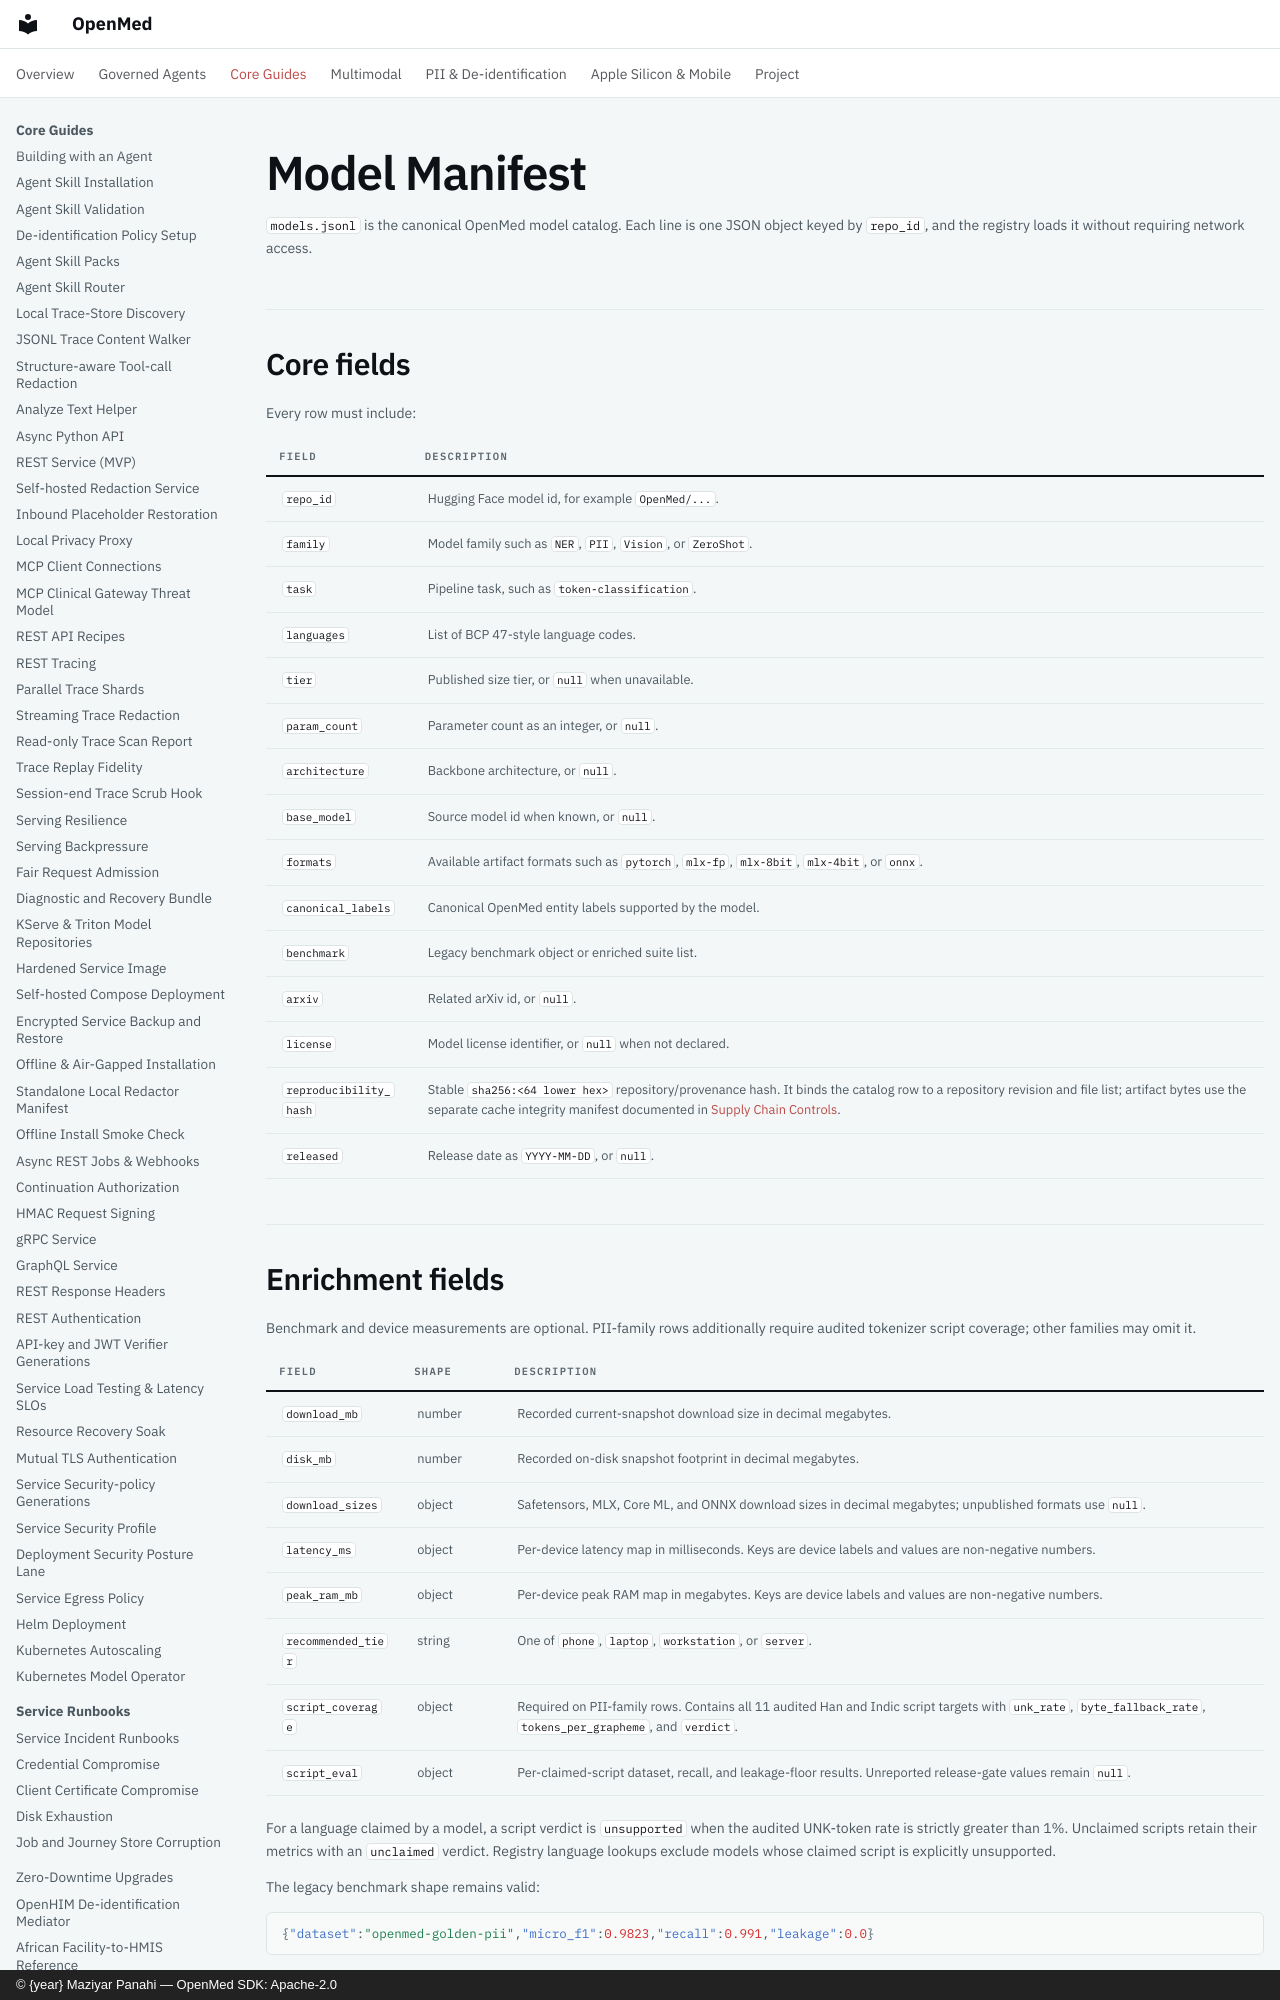

repository: maziyarpanahi/openmed · page: model-manifest/index.html · generator: mkdocs · copyright: © {year} Maziyar Panahi — OpenMed SDK: Apache-2.0

# Model Manifest

`models.jsonl` is the canonical OpenMed model catalog. Each line is one JSON
object keyed by `repo_id`, and the registry loads it without requiring network
access.

## Core fields

Every row must include:

| Field | Description |
|---|---|
| `repo_id` | Hugging Face model id, for example `OpenMed/...`. |
| `family` | Model family such as `NER`, `PII`, `Vision`, or `ZeroShot`. |
| `task` | Pipeline task, such as `token-classification`. |
| `languages` | List of BCP 47-style language codes. |
| `tier` | Published size tier, or `null` when unavailable. |
| `param_count` | Parameter count as an integer, or `null`. |
| `architecture` | Backbone architecture, or `null`. |
| `base_model` | Source model id when known, or `null`. |
| `formats` | Available artifact formats such as `pytorch`, `mlx-fp`, `mlx-8bit`, `mlx-4bit`, or `onnx`. |
| `canonical_labels` | Canonical OpenMed entity labels supported by the model. |
| `benchmark` | Legacy benchmark object or enriched suite list. |
| `arxiv` | Related arXiv id, or `null`. |
| `license` | Model license identifier, or `null` when not declared. |
| `reproducibility_hash` | Stable `sha256:<64 lower hex>` repository/provenance hash. It binds the catalog row to a repository revision and file list; artifact bytes use the separate cache integrity manifest documented in [Supply Chain Controls](security/supply-chain.md#model-artifact-integrity). |
| `released` | Release date as `YYYY-MM-DD`, or `null`. |
